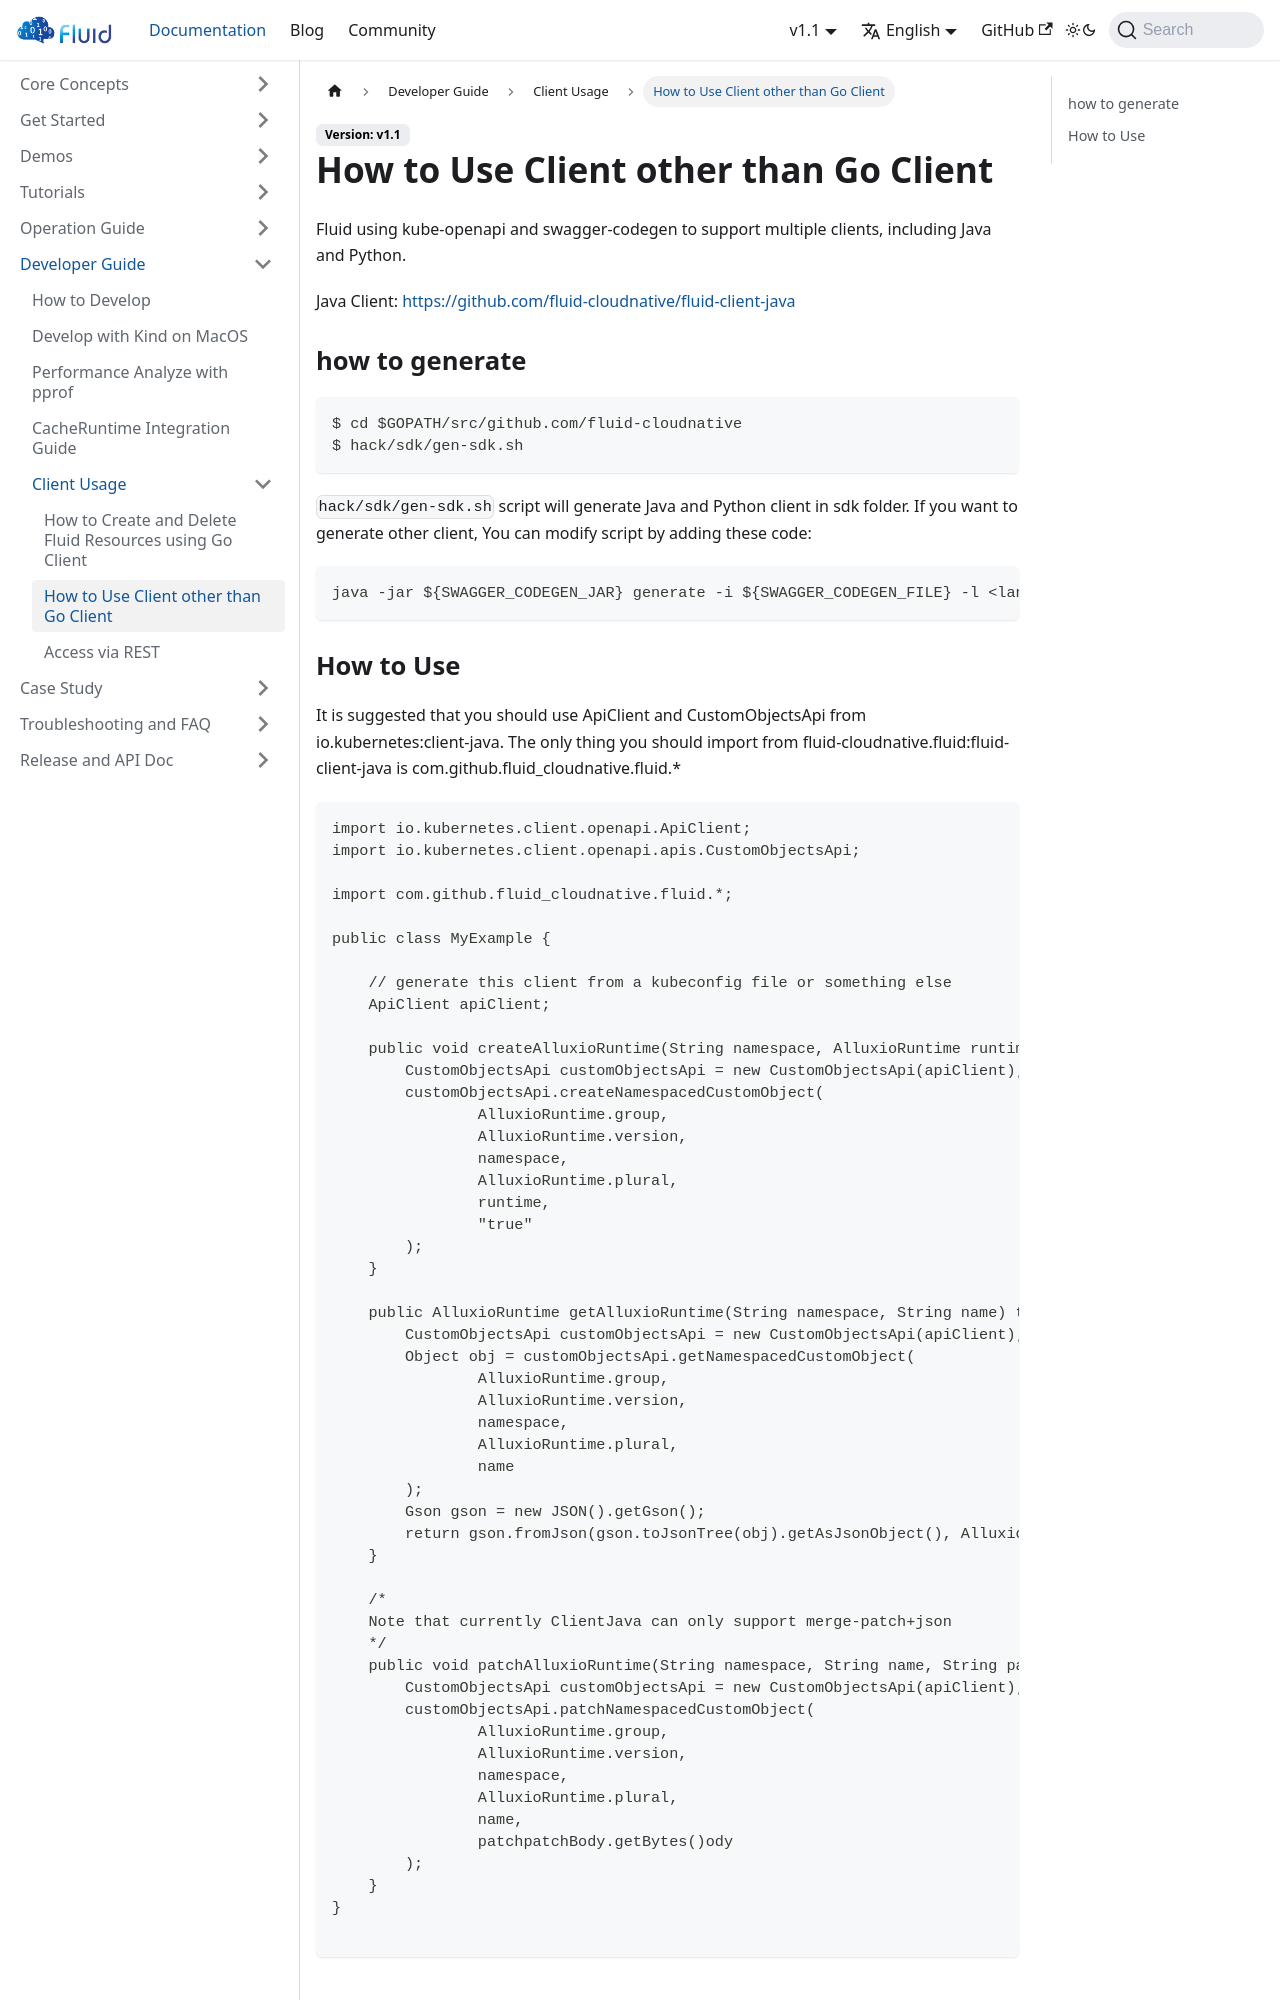

repository: fluid-cloudnative/fluid-cloudnative.github.io · page: docs/developer-guide/client-usage/how-to-use-client-other-than-go-client.html · generator: docusaurus

---
sidebar_label: How to Use Client other than Go Client
sidebar_position: 2
---

# How to Use Client other than Go Client

Fluid using kube-openapi and swagger-codegen to support multiple clients, including Java and Python.

Java Client: https://github.com/fluid-cloudnative/fluid-client-java

### how to generate

```shell
$ cd $GOPATH/src/github.com/fluid-cloudnative
$ hack/sdk/gen-sdk.sh
```

`hack/sdk/gen-sdk.sh` script will generate Java and Python client in sdk folder. If you want to generate other client, 
You can modify script by adding these code:

```shell
java -jar ${SWAGGER_CODEGEN_JAR} generate -i ${SWAGGER_CODEGEN_FILE} -l <language> -o ${JAVA_SDK_OUTPUT_PATH} -c ${SWAGGER_CODEGEN_CONF} --model-package com.github.fluid-cloudnative.fluid
```
